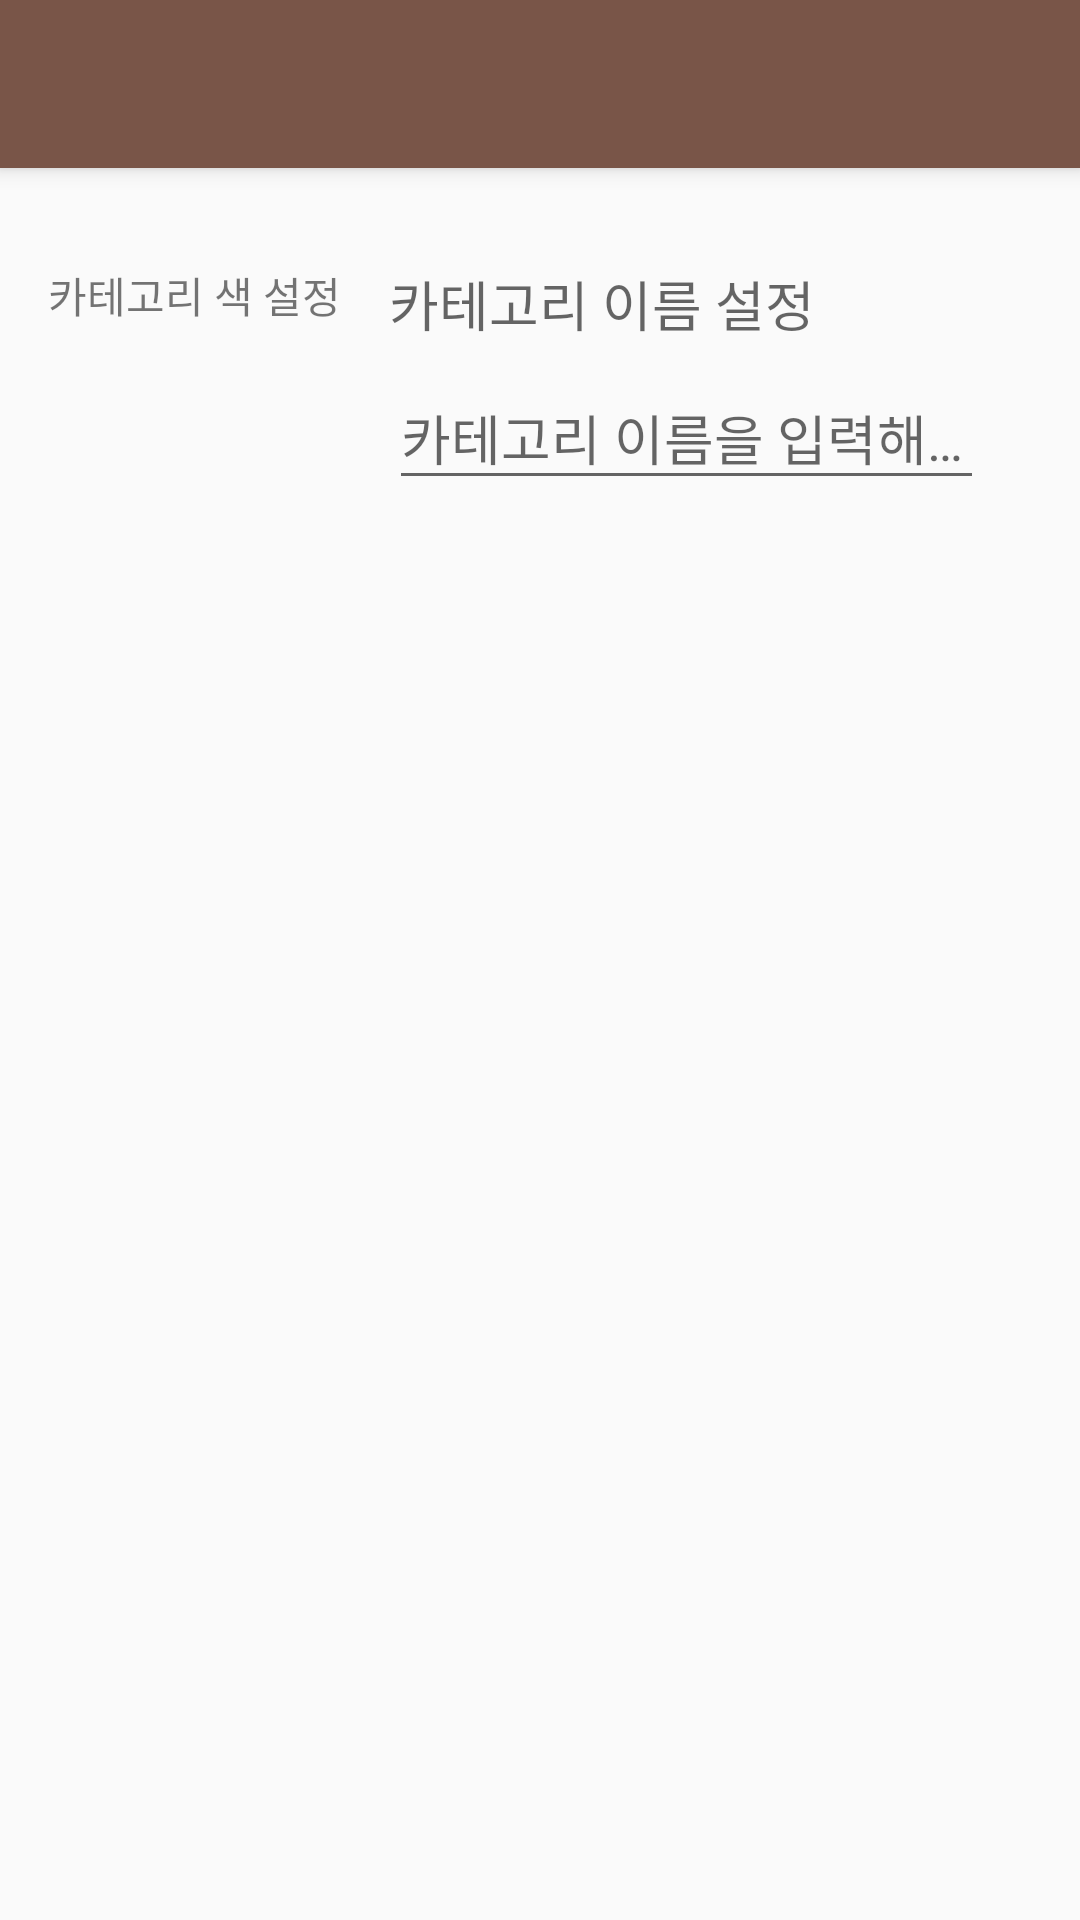

This screen was rendered from an Android layout file. Write that file and the resources it references.
<!-- AndroidManifest.xml: application theme AppTheme -->
<!-- res/layout/activity_create_category.xml -->
<?xml version="1.0" encoding="utf-8"?>
<android.support.design.widget.CoordinatorLayout xmlns:android="http://schemas.android.com/apk/res/android"
    xmlns:app="http://schemas.android.com/apk/res-auto"
    xmlns:tools="http://schemas.android.com/tools"
    android:layout_width="match_parent"
    android:layout_height="match_parent"
    android:fitsSystemWindows="true"
    tools:context=".activity.modify.CategoryActivity">

    <android.support.design.widget.AppBarLayout
        android:layout_width="match_parent"
        android:layout_height="wrap_content"
        android:theme="@style/AppTheme.AppBarOverlay">

        <android.support.v7.widget.Toolbar
            android:id="@+id/mToolbar"
            android:layout_width="match_parent"
            android:layout_height="?attr/actionBarSize"
            android:background="?attr/colorPrimary"
            app:popupTheme="@style/AppTheme.PopupOverlay" />

    </android.support.design.widget.AppBarLayout>

    <ScrollView
        android:layout_width="match_parent"
        android:layout_height="match_parent"
        android:layout_margin="16dp"
        app:layout_behavior="@string/appbar_scrolling_view_behavior"
        tools:context=".activity.modify.CategoryActivity"
        tools:showIn="@layout/activity_create_category">

        <LinearLayout
            android:layout_width="match_parent"
            android:layout_height="wrap_content"
            android:orientation="vertical">

            <LinearLayout
                android:layout_width="match_parent"
                android:layout_height="wrap_content"
                android:orientation="horizontal">

                <LinearLayout
                    android:layout_width="wrap_content"
                    android:layout_height="match_parent"
                    android:orientation="vertical">

                    <TextView
                        android:layout_width="wrap_content"
                        android:layout_height="wrap_content"
                        android:layout_gravity="center"
                        android:layout_marginTop="16dp"
                        android:gravity="center"
                        android:text="카테고리 색 설정"
                        android:textAppearance="?android:attr/textAppearanceSmall" />

                    <View
                        android:id="@+id/mCategoryCircleView"
                        android:layout_width="55dp"
                        android:layout_height="55dp"
                        android:layout_gravity="center"
                        android:layout_margin="16dp"
                        android:background="@drawable/circle_view"
                        android:onClick="categoryColorView" />

                </LinearLayout>

                <LinearLayout
                    android:layout_width="match_parent"
                    android:layout_height="wrap_content"
                    android:layout_margin="16dp"
                    android:orientation="vertical">

                    <TextView
                        android:layout_width="wrap_content"
                        android:layout_height="wrap_content"
                        android:text="카테고리 이름 설정"
                        android:textAppearance="?android:attr/textAppearanceMedium" />

                    <android.support.design.widget.TextInputLayout
                        android:id="@+id/mTextInputLayout"
                        android:layout_width="match_parent"
                        android:layout_height="wrap_content">

                        <EditText
                            android:id="@+id/mEditText"
                            android:layout_width="match_parent"
                            android:layout_height="wrap_content"
                            android:hint="카테고리 이름을 입력해주세요."
                            android:singleLine="true" />

                    </android.support.design.widget.TextInputLayout>

                </LinearLayout>

            </LinearLayout>

            <Button
                android:id="@+id/removeButton"
                android:layout_width="match_parent"
                android:layout_height="wrap_content"
                android:layout_gravity="center_horizontal"
                android:layout_margin="16dp"
                android:background="@color/colorAccent"
                android:onClick="remove"
                android:text="삭제"
                android:textAppearance="?android:attr/textAppearanceMedium"
                android:textColor="@android:color/white"
                android:visibility="gone" />

        </LinearLayout>

    </ScrollView>

</android.support.design.widget.CoordinatorLayout>
<!-- resources referenced by this layout -->
<resources>
  <color name="colorAccent">#009688</color>
  <!-- drawable circle_view (drawable) -->
  <?xml version="1.0" encoding="utf-8"?>
  <shape xmlns:android="http://schemas.android.com/apk/res/android"
      android:shape="oval">
      <corners
          android:bottomLeftRadius="20dp"
          android:bottomRightRadius="20dp"
          android:topLeftRadius="20dp"
          android:topRightRadius="20dp" />
  </shape>
  <style name="AppTheme.AppBarOverlay" parent="ThemeOverlay.AppCompat.Dark.ActionBar" />
  <style name="AppTheme.PopupOverlay" parent="ThemeOverlay.AppCompat.Light" />
  <style name="AppTheme" parent="Theme.AppCompat.Light.NoActionBar">
          <item name="colorPrimary">@color/colorPrimary</item>
          <item name="colorPrimaryDark">@color/colorPrimaryDark</item>
          <item name="colorAccent">@color/colorAccent</item>
      </style>
  <color name="colorPrimary">#795548</color>
  <color name="colorPrimaryDark">#5D4037</color>
</resources>
